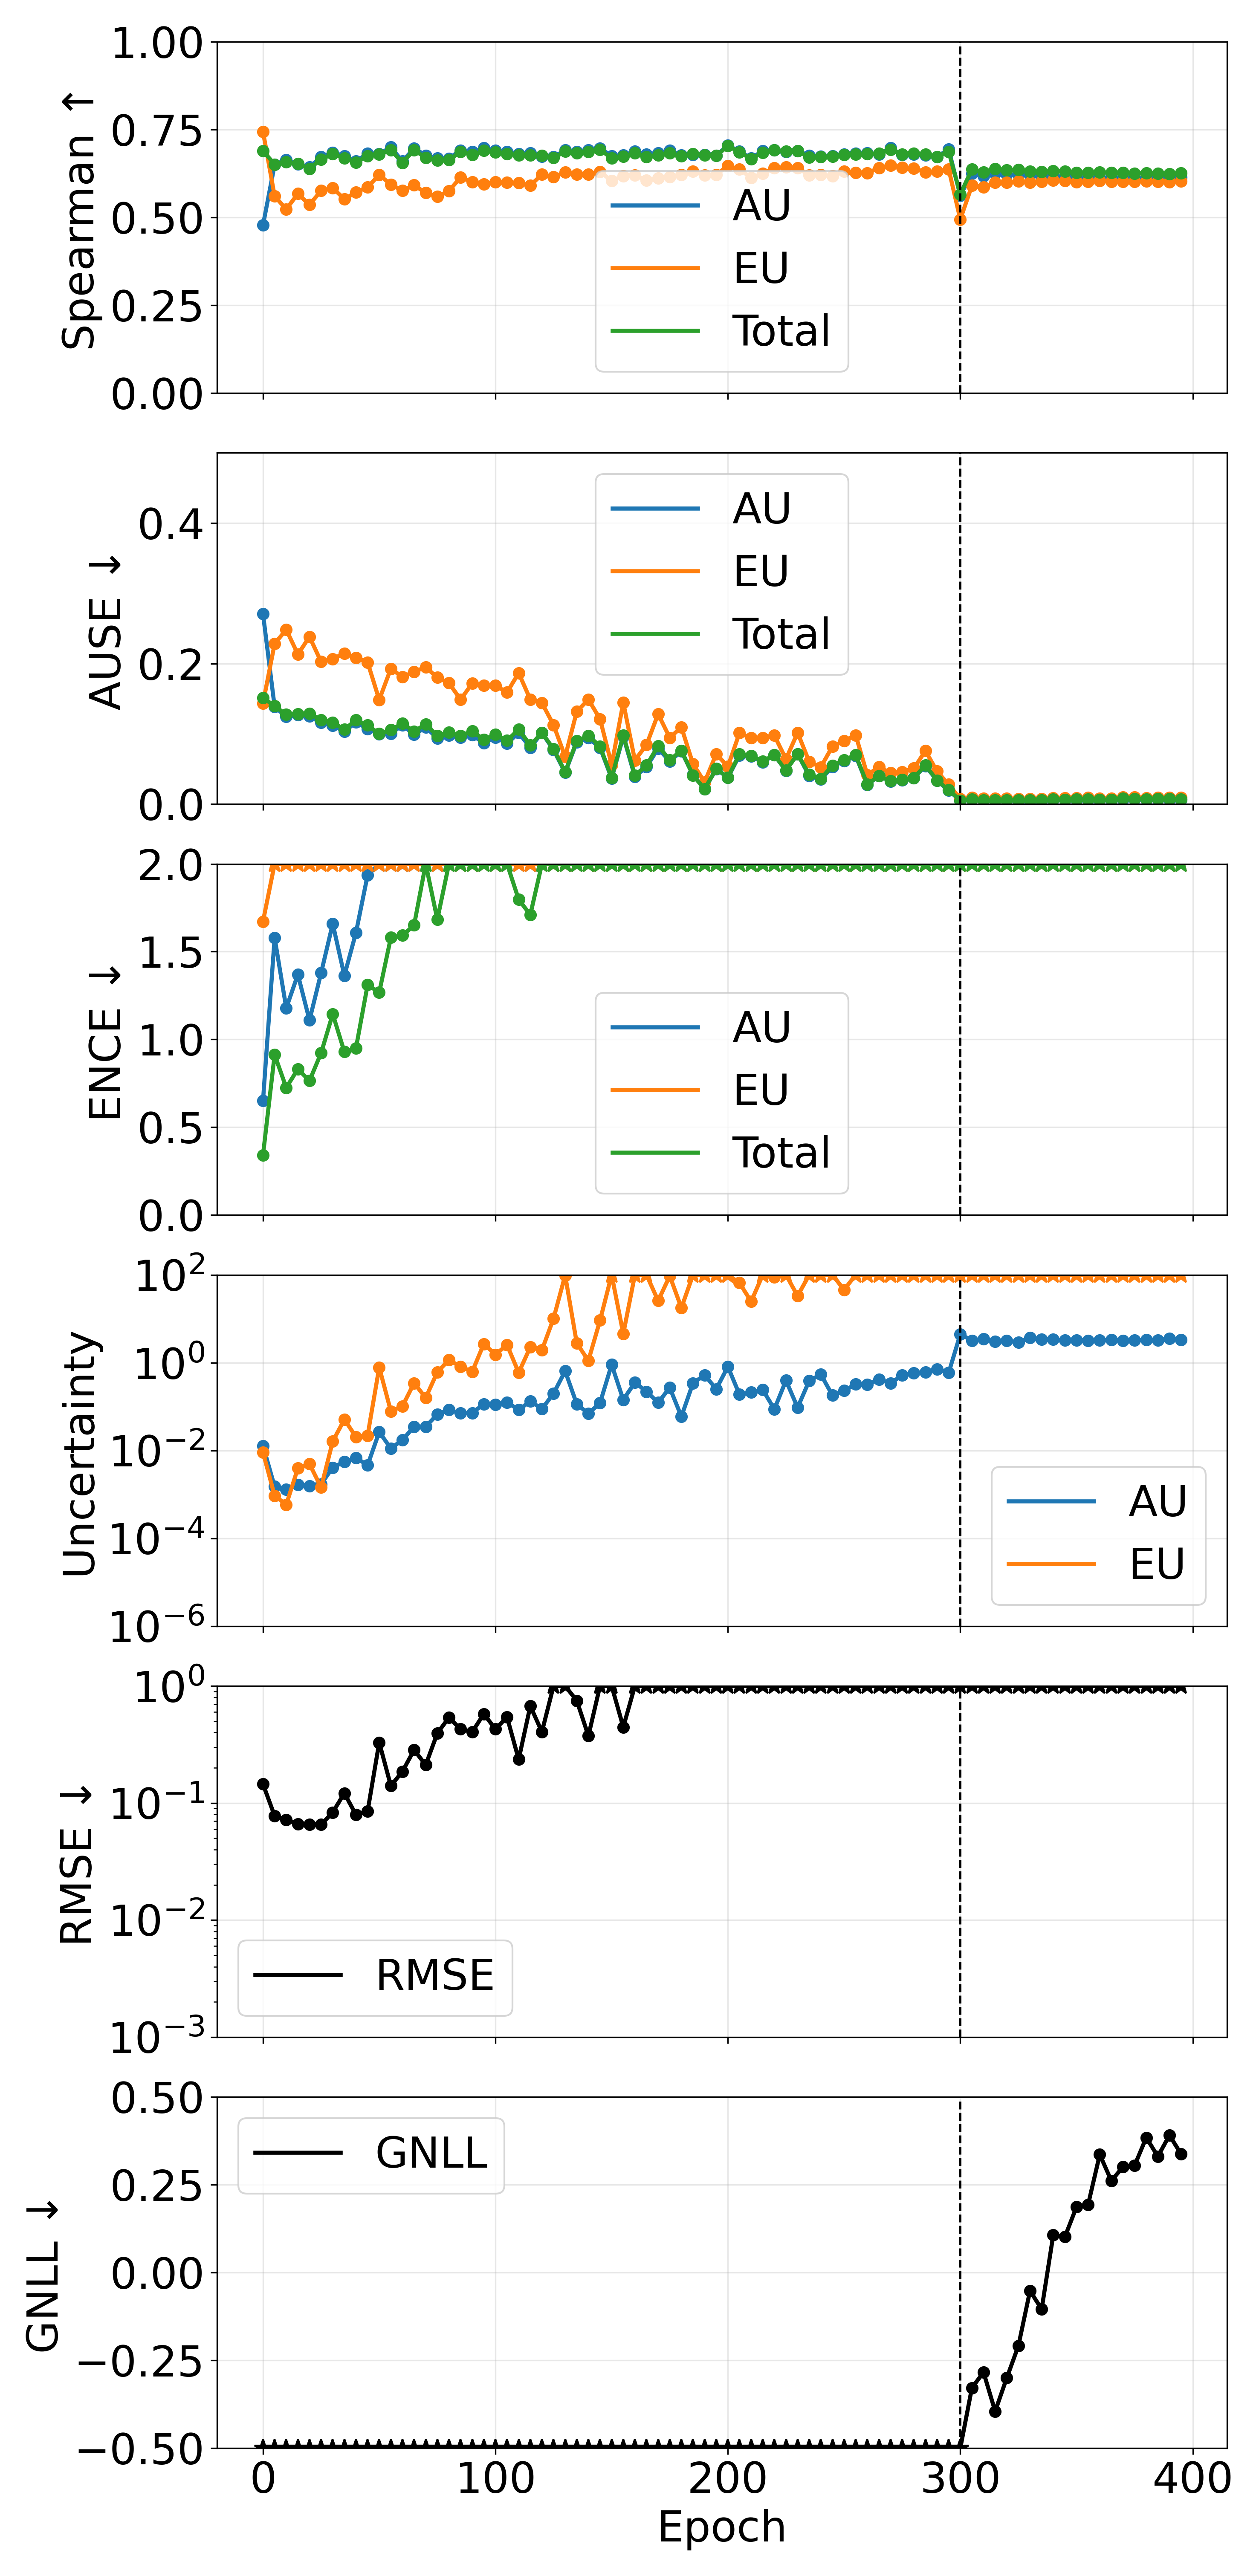

The file beside this chart, header and first rows:
phase, source_epoch, epoch, pearson_aleatoric, pearson_epistemic, pearson_total, spearman_aleatoric, spearman_epistemic, spearman_total, ause_aleatoric, ause_epistemic, ause_total, ence_aleatoric, ence_epistemic, ence_total, magnitude_aleatoric, magnitude_epistemic, magnitude_total, rmse_e_atom, nll_energy
pretrain, 0, 0, 0.355, 0.4589, 0.4155, 0.4777, 0.7443, 0.6892, 0.2707, 0.1436, 0.1512, 0.6507, 1.672, 0.3413, 0.01279, 0.00907, 0.02186, 0.1449, -0.7671
pretrain, 5, 5, 0.7561, 0.7164, 0.8144, 0.6503, 0.5604, 0.651, 0.1384, 0.2282, 0.1395, 1.58, 9.883, 0.913, 0.001507, 0.0009351, 0.002442, 0.07767, -1.707
pretrain, 10, 10, 0.7502, 0.7305, 0.7614, 0.6642, 0.5233, 0.6581, 0.1242, 0.2483, 0.1273, 1.178, 12.38, 0.7254, 0.001286, 0.0005849, 0.001871, 0.07188, -1.975
pretrain, 15, 15, 0.08813, 0.06256, 0.06706, 0.6518, 0.5673, 0.6527, 0.1266, 0.2132, 0.1282, 1.37, 10.92, 0.8314, 0.001646, 0.003948, 0.005595, 0.06607, -2.008
pretrain, 20, 20, 0.3264, 0.2587, 0.2669, 0.6437, 0.5358, 0.6388, 0.125, 0.2381, 0.1288, 1.109, 13.09, 0.7647, 0.001565, 0.004958, 0.006524, 0.06554, -2.111
pretrain, 25, 25, 0.4564, 0.4145, 0.4388, 0.6717, 0.5761, 0.6654, 0.1157, 0.2025, 0.1199, 1.379, 13.31, 0.9231, 0.001705, 0.001438, 0.003143, 0.06539, -2.068
pretrain, 30, 30, 0.749, 0.7491, 0.7632, 0.6847, 0.5837, 0.6807, 0.112, 0.2067, 0.116, 1.659, 15.43, 1.145, 0.004105, 0.01618, 0.02029, 0.08327, -1.997
pretrain, 35, 35, 0.7015, 0.8766, 0.876, 0.675, 0.552, 0.6692, 0.1031, 0.2145, 0.1063, 1.364, 13.9, 0.9299, 0.005545, 0.05079, 0.05633, 0.1213, -2.176
pretrain, 40, 40, 0.5898, 0.5011, 0.5445, 0.66, 0.5714, 0.6565, 0.1165, 0.2084, 0.1194, 1.608, 11.41, 0.9509, 0.006817, 0.02053, 0.02735, 0.07929, -2.193
pretrain, 45, 45, 0.6924, 0.813, 0.8128, 0.6814, 0.5861, 0.6751, 0.1071, 0.2018, 0.1121, 1.936, 14.78, 1.311, 0.004626, 0.02195, 0.02658, 0.0849, -2.026
pretrain, 50, 50, 0.9291, 0.998, 0.9983, 0.6805, 0.6211, 0.68, 0.09969, 0.1484, 0.1001, 2.278, 8.351, 1.268, 0.02639, 0.7842, 0.8106, 0.3293, -2.074
pretrain, 55, 55, 0.7113, 0.9967, 0.997, 0.6997, 0.5934, 0.692, 0.1003, 0.1927, 0.1055, 2.293, 15.98, 1.58, 0.01121, 0.07854, 0.08975, 0.1402, -1.949
pretrain, 60, 60, 0.8904, 0.9592, 0.9675, 0.6596, 0.5765, 0.6555, 0.1124, 0.1809, 0.1148, 2.479, 13.16, 1.592, 0.01737, 0.1024, 0.1198, 0.1862, -1.945
pretrain, 65, 65, 0.863, 0.9283, 0.9324, 0.6968, 0.5916, 0.6919, 0.0987, 0.1884, 0.1033, 2.615, 13.55, 1.651, 0.03504, 0.3435, 0.3786, 0.2839, -1.899
pretrain, 70, 70, 0.5939, 0.7949, 0.7798, 0.6765, 0.5699, 0.6698, 0.1093, 0.1948, 0.1137, 3.129, 16.23, 2.094, 0.03469, 0.1589, 0.1936, 0.2114, -1.726
pretrain, 75, 75, 0.5361, 0.8525, 0.8398, 0.6688, 0.5593, 0.6629, 0.09345, 0.18, 0.09692, 2.903, 14.12, 1.683, 0.06692, 0.6112, 0.6782, 0.3943, -1.981
pretrain, 80, 80, 0.6611, 0.9002, 0.8951, 0.6679, 0.5752, 0.6632, 0.09788, 0.1723, 0.1023, 3.349, 16.19, 2.129, 0.08409, 1.156, 1.24, 0.537, -1.734
pretrain, 85, 85, 0.5793, 0.8939, 0.8867, 0.691, 0.6141, 0.6872, 0.09502, 0.1487, 0.09705, 3.643, 12.59, 2.102, 0.07039, 0.8151, 0.8854, 0.4275, -1.788
pretrain, 90, 90, 0.7358, 0.9956, 0.9924, 0.6868, 0.6008, 0.6783, 0.09824, 0.1716, 0.1041, 3.709, 12.88, 2.116, 0.07154, 0.6238, 0.6954, 0.4051, -1.748
pretrain, 95, 95, 0.8148, 0.9969, 0.9963, 0.6975, 0.5945, 0.6902, 0.08663, 0.1691, 0.09166, 3.356, 17.15, 2.055, 0.1143, 2.681, 2.796, 0.5757, -1.761
pretrain, 100, 100, 0.7774, 0.9852, 0.984, 0.6903, 0.6007, 0.6857, 0.09501, 0.1685, 0.09885, 3.43, 17.11, 2.123, 0.1119, 1.538, 1.65, 0.4281, -1.757
pretrain, 105, 105, 0.8006, 0.9719, 0.9726, 0.6871, 0.5989, 0.6811, 0.08617, 0.1591, 0.09043, 3.728, 14.69, 2.074, 0.1255, 2.542, 2.668, 0.5419, -1.764
pretrain, 110, 110, 0.702, 0.958, 0.9493, 0.6813, 0.5981, 0.6775, 0.1014, 0.1865, 0.1062, 2.909, 15.6, 1.797, 0.08439, 0.5926, 0.677, 0.2355, -1.953
pretrain, 115, 115, 0.9096, 0.9787, 0.979, 0.6833, 0.591, 0.6774, 0.08031, 0.1489, 0.08372, 2.916, 14.41, 1.71, 0.1328, 2.27, 2.403, 0.6733, -2.01
pretrain, 120, 120, 0.902, 0.9971, 0.9967, 0.674, 0.622, 0.6764, 0.1014, 0.1439, 0.1013, 4.361, 12.25, 2.323, 0.08867, 1.943, 2.032, 0.4056, -1.769
pretrain, 125, 125, 0.8708, 0.9994, 0.9994, 0.6721, 0.6156, 0.6696, 0.07705, 0.1126, 0.07848, 5.245, 11.44, 2.401, 0.1996, 10.18, 10.38, 1.353, -1.657
pretrain, 130, 130, 0.8359, 0.9993, 0.9993, 0.6912, 0.6286, 0.6877, 0.04469, 0.06735, 0.04559, 5.843, 11.9, 2.319, 0.6436, 97.95, 98.59, 3.872, -1.731
pretrain, 135, 135, 0.8756, 0.9896, 0.9887, 0.6872, 0.6229, 0.6838, 0.08821, 0.1318, 0.08973, 5.478, 12.31, 2.579, 0.1142, 2.766, 2.881, 0.7484, -1.58
pretrain, 140, 140, 0.8564, 0.9609, 0.9601, 0.6921, 0.6231, 0.6874, 0.09407, 0.1488, 0.09725, 5.126, 15.04, 2.813, 0.0692, 1.118, 1.187, 0.3747, -1.484
pretrain, 145, 145, 0.8628, 0.9998, 0.9997, 0.6967, 0.6302, 0.6927, 0.08015, 0.121, 0.08214, 5.972, 13.23, 2.728, 0.1212, 9.209, 9.33, 1.113, -1.5
pretrain, 150, 150, 0.5878, 1, 1, 0.6749, 0.604, 0.6686, 0.03643, 0.05587, 0.03732, 8.447, 12.11, 2.435, 0.9043, 442.5, 443.4, 7.021, -1.687
pretrain, 155, 155, 0.4192, 0.441, 0.4408, 0.6768, 0.6175, 0.6738, 0.09618, 0.1444, 0.09802, 4.571, 13.11, 2.439, 0.1431, 4.556, 4.699, 0.4453, -1.703
pretrain, 160, 160, 0.9528, 1, 1, 0.6876, 0.6205, 0.6831, 0.03906, 0.06226, 0.04066, 13.47, 14.61, 2.748, 0.356, 433.6, 433.9, 6.74, -1.509
pretrain, 165, 165, 0.9784, 0.9998, 0.9998, 0.6798, 0.6052, 0.672, 0.05274, 0.08432, 0.05502, 9.597, 13.84, 2.495, 0.2195, 140.2, 140.5, 3.918, -1.602
pretrain, 170, 170, 0.9479, 0.9997, 0.9996, 0.6836, 0.6118, 0.6768, 0.07908, 0.1282, 0.08286, 6.888, 12.89, 2.735, 0.1238, 25.78, 25.9, 1.517, -1.523
pretrain, 175, 175, 0.8557, 1, 1, 0.6902, 0.6154, 0.6837, 0.06075, 0.09426, 0.06267, 7.665, 13.55, 2.718, 0.2694, 94.8, 95.06, 3.244, -1.55
pretrain, 180, 180, 0.8054, 0.9998, 0.9998, 0.6767, 0.6214, 0.6747, 0.07509, 0.1095, 0.07621, 7.555, 12, 2.721, 0.05934, 17.78, 17.84, 1.27, -1.536
pretrain, 185, 185, 0.9244, 1, 1, 0.6783, 0.6309, 0.6813, 0.04152, 0.05695, 0.0408, 13.64, 11.58, 2.7, 0.3428, 367.6, 367.9, 6.218, -1.551
pretrain, 190, 190, 0.9151, 0.9999, 0.9999, 0.6783, 0.62, 0.6775, 0.02115, 0.03133, 0.0215, 32.02, 13.93, 2.412, 0.5226, 2059, 2060, 14.6, -1.751
pretrain, 195, 195, 0.9509, 0.9999, 0.9998, 0.676, 0.6214, 0.6755, 0.04984, 0.07119, 0.05025, 11.52, 13.55, 2.988, 0.2512, 176.4, 176.6, 4.553, -1.481
pretrain, 200, 200, 0.9256, 0.9999, 0.9999, 0.7053, 0.6469, 0.7032, 0.03752, 0.0533, 0.03776, 10.11, 14.82, 3.272, 0.8111, 359, 359.8, 6.238, -1.355
pretrain, 205, 205, 0.7434, 0.9537, 0.9539, 0.6876, 0.6365, 0.686, 0.06938, 0.1011, 0.07125, 7.544, 13.51, 3.055, 0.1884, 65.98, 66.17, 1.9, -1.428
pretrain, 210, 210, 0.9849, 0.9976, 0.9976, 0.6684, 0.6134, 0.6664, 0.06812, 0.09409, 0.06885, 8.569, 13.01, 3.002, 0.2113, 24.71, 24.92, 2.645, -1.44
pretrain, 215, 215, 0.9389, 0.9971, 0.9971, 0.6893, 0.6246, 0.6849, 0.05949, 0.09385, 0.06104, 7.832, 12.69, 2.815, 0.2421, 193.7, 193.9, 2.486, -1.551
pretrain, 220, 220, 0.9161, 0.9984, 0.9984, 0.6913, 0.6406, 0.6912, 0.06977, 0.09753, 0.06974, 10.85, 12.07, 3.081, 0.0873, 88.63, 88.72, 2.206, -1.421
pretrain, 225, 225, 0.9232, 0.8923, 0.8925, 0.6874, 0.6433, 0.688, 0.04769, 0.06395, 0.04775, 11.06, 12.74, 3.594, 0.3936, 170.3, 170.7, 3.682, -1.102
pretrain, 230, 230, 0.9211, 0.9867, 0.9866, 0.6898, 0.641, 0.6894, 0.07114, 0.1015, 0.0711, 8.803, 13.63, 3.133, 0.09521, 33.32, 33.41, 1.669, -1.381
pretrain, 235, 235, 0.8617, 0.9872, 0.9873, 0.6757, 0.6205, 0.671, 0.04008, 0.06022, 0.0418, 11.79, 13.07, 3.563, 0.387, 214.4, 214.8, 4.616, -1.207
pretrain, 240, 240, 0.9502, 0.9921, 0.9921, 0.6729, 0.6209, 0.672, 0.03501, 0.05254, 0.03597, 12.74, 14.55, 3.66, 0.5412, 212.4, 213, 5.859, -1.147
pretrain, 245, 245, 0.8362, 0.9987, 0.9987, 0.6747, 0.6175, 0.6732, 0.05314, 0.08212, 0.05488, 12.68, 15.78, 3.656, 0.1799, 140.1, 140.3, 3.497, -1.199
pretrain, 250, 250, 0.9061, 0.9988, 0.9988, 0.6798, 0.6311, 0.6783, 0.06164, 0.08982, 0.06276, 10.29, 13.35, 3.516, 0.2319, 45.82, 46.05, 2.332, -1.232
pretrain, 255, 255, 0.924, 0.9972, 0.9972, 0.6825, 0.6271, 0.6794, 0.06847, 0.09796, 0.06972, 11.89, 14.38, 4.098, 0.322, 103.4, 103.7, 2.808, -0.9807
pretrain, 260, 260, 0.8543, 0.9992, 0.9992, 0.6833, 0.6257, 0.6808, 0.02741, 0.04143, 0.02798, 24.41, 14.67, 3.558, 0.3164, 590.5, 590.8, 8.701, -1.243
pretrain, 265, 265, 0.7673, 0.9999, 0.9999, 0.679, 0.6413, 0.6815, 0.04023, 0.05266, 0.03995, 15.23, 11.7, 3.479, 0.4195, 257.8, 258.2, 6.221, -1.286
pretrain, 270, 270, 0.9586, 0.9986, 0.9985, 0.6974, 0.6486, 0.6933, 0.03221, 0.04413, 0.03277, 23.87, 14.7, 4.489, 0.3415, 436.7, 437.1, 7.8, -0.7407
pretrain, 275, 275, 0.8728, 0.9998, 0.9998, 0.6783, 0.6424, 0.6797, 0.03433, 0.04578, 0.03466, 18.93, 12.99, 4.074, 0.5161, 415.9, 416.4, 7.939, -1.005
pretrain, 280, 280, 0.9488, 0.993, 0.993, 0.6798, 0.6395, 0.682, 0.03725, 0.0508, 0.03735, 14.14, 14.48, 3.881, 0.5868, 215.1, 215.7, 6.088, -1.102
pretrain, 285, 285, 0.8688, 0.9985, 0.9985, 0.6777, 0.6289, 0.6791, 0.05431, 0.07567, 0.05506, 14.41, 15.97, 4.759, 0.6134, 127.3, 127.9, 4.426, -0.6375
pretrain, 290, 290, 0.956, 0.9934, 0.9934, 0.6725, 0.6313, 0.6728, 0.03347, 0.04653, 0.03372, 15.94, 12.68, 3.813, 0.7182, 270, 270.7, 7.29, -1.158
pretrain, 295, 295, 0.8974, 0.9999, 0.9999, 0.6937, 0.6374, 0.6874, 0.01922, 0.02778, 0.01987, 44.51, 14.25, 4.454, 0.5891, 2117, 2117, 16.75, -0.8147
... 20 more rows
